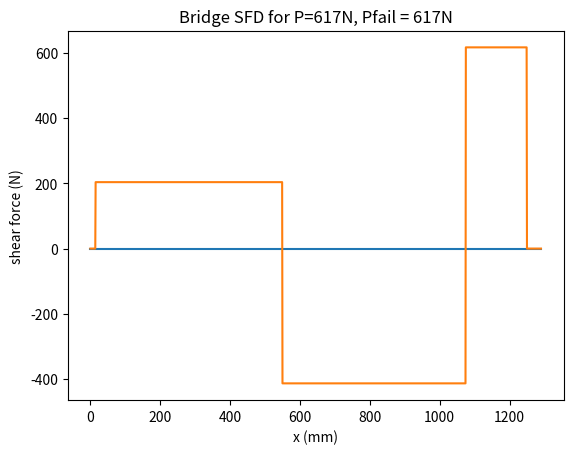

Reproduce this figure in Python. (Note: this script raises an exception after producing the figure.)
import math
import scipy.integrate as it
import matplotlib.pyplot as plt
import numpy as np

"""
Defining constants such as length

"""
L = 1290+1 #add one to lengh to make it possible to iterate to the 1290 index of an array
E = 4000
MU = 0.2

"""
initialy define sfd as a 2-D array of length L
an sfd array entry will be in the following form
[values of the shear force, type of point IE pointload, support, nothing]
in the array value 0 corresponds to no support or pointload at that point
             value 1 corresponds to a support
             value 2 corresponds to a pointload
"""
sfd = [[0.0, 0.0]]*L
sfd = np.array(sfd)
support_x = 15
support_x_right = 1075
point_loads = []
bmd = np.array([0.0]*L)

"""
sigmas arrays are to collect the indivsual buckling force in the webs, side flange, and mid flang
"""
sigmas1 = []
sigmas2 = []
sigmas3 = []

def buildSFD(xP, P):
    """
    functions to construct SFD
        
        parameters::
            xP(int): the position of the point load
            P(int): value in N of the pointload
        
        functions adds inputed pointload to a global array of pointloads from there the reaction forces are calculated
        the function then checks each point of the sfd array and if it is at a pointload it adds the corresponding reaction force
            and if it at a pointload the correspnding value is substracted from the total
        returns:
            an array that includes only the value of the sheer force at each point in the bridge

    """
    global sfd
    global point_loads
    temp = [P, xP]
    added = False
    for i in range(len(point_loads)):
        if point_loads[i][1] == temp[1]:
            point_loads[i][0] = temp[0]
            added = True
    if not added:
        point_loads.append(temp)
    sum1  = 0
    sum2 = 0
    # points loads will be a 2d array with [P, xp] as values

    for i in range(len(point_loads)):
        sfd[point_loads[i][1]] = point_loads[i][0]
        sum1 += point_loads[i][0] * (point_loads[i][1] - support_x)
        sum2 += point_loads[i][0]
    # by = (xP-support_x) * P / (support_x_right - support_x)
    by = sum1/(support_x_right-support_x)
    ay = sum2 - by

    sfd[support_x] = [ay, 1]
    sfd[support_x_right] = [by, 1]
    
    sum = 0.0
    for i in range(0, L):
        # print(sfd[i])
        # print(sfd[i][0])
        if (sfd[i][1] == 0):
            pass
        elif (sfd[i][1] ==1):
            sum += sfd[i][0]
        else:
            sum-= sfd[i][0]
        sfd[i][0] = sum

    arr = []
    for i in range(len(sfd)):
        arr.append(sfd[i][0])
    return arr
 


def printSFD():
    """
    functions to display a matplot.lib graph of the SFD
    """
    plt.title("Bridge SFD for P=617N, Pfail = 617N") 
    plt.xlabel("x (mm)") 
    plt.ylabel("shear force (N)") 
    arr = []
    for i in range(len(sfd)):
        arr.append(sfd[i][0])  
    zeroliney = [0, 0]
    zerolinex = [0, L]
    plt.plot(zerolinex, zeroliney)
    plt.plot(arr)
    plt.show()


def buildBMD():
    """
    functions that builds the BMD using the sheer force values from the array SFD
    the BMD is then calculated by using a function from the sciPy library cumtrapz
    this function calculated the integral of a list using cumulative trapezoidal sums
    """
    global bmd
    arr = []
    for i in range(len(sfd)):
        arr.append(sfd[i][0])   

    bmd=it.cumtrapz(arr)


def printBMD():
    """
    functions to display BMD using Matplot.lib
    """
    plt.title("Bridge BMD from P=617, PFail = 617") 
    plt.xlabel("x (mm)") 
    plt.ylabel("bending moment (Nmm)") 
    zeroliney = [0, 0]
    zerolinex = [0, L]
    plt.plot(zerolinex, zeroliney)
    # plt.plot(*zip(*sorted(buildBMD(xP, P))))
    plt.gca().invert_yaxis()
    plt.plot(bmd)
    plt.show()    



def ybar(height, widthtop, widthbottom, topthickness, bottomthickness, rightthickness, leftthickness, shape, tabThickness):
    """
    function to calculate the yBar of a crosssection

        parameters:
            height(int): height of the cross section
            widthtop(int): width of the top member
            widthbottom(int): width of bottom of the crosssection
            topthickness(int): thickenss of top memebr
            bottomthickness(int): thickness of bottom member
            rightthickness(int): thickness of right memeber
            leftthickness(int): thickness of left memebr
            shape(int): which cross section is being used IE for different cross sections a different number is given
            tabThicknes(int): thickness of the tabs
        returns:
            ybar(float): distance to the centroid 
    """
    if(shape == 0):#shape = 0 during test bridge    
            area1 = widthtop * topthickness #top part of bridge
            area2 = 5 * tabThickness #tabs 10 is tab width
            area3 = leftthickness * (height - topthickness)
            area4 = (widthbottom - 2*leftthickness) * bottomthickness
            d1 = (height-topthickness/2)
            d2 = (height - topthickness - topthickness/2)
            d3 = (height-2*topthickness)/2
            d4 = bottomthickness/2
            y_bar = area1*d1 + 2*(area2*d2) + 2*(area3*d3) + area4*(d4)     
            y_bar = y_bar / (area1+2*area2+2*area3+area4)
            return y_bar

    elif(shape ==1):
        area1 = widthtop * topthickness #top part of bridge
        area2 = 10 * bottomthickness #tabs 10 is tab width
        area3 = leftthickness * (height - topthickness - bottomthickness)
        area4 = (widthbottom - 2*leftthickness) * bottomthickness
        d1 = (height-topthickness/2)
        d2 = (height - topthickness - topthickness/2)
        d3 = (height-2*topthickness)/2
        d4 = bottomthickness/2
        y_bar = area1*d1 + 2*(area2*d2) + 2*(area3*d3) + area4*(d4)     
        y_bar = y_bar / (area1+2*area2+2*area3+area4)
        return y_bar

def I0(b, h):
    """
    function to calculate the inital second moment of area
        paramaeters
            b(float): wifth
            h(float): height
        returns I0(double): second moment of area
    """
    I0 = (b * h * h * h)/12
    return I0

def second_moment_of_area(height, widthtop, widthbottom, topthickness, bottomthickness, rightthickness, leftthickness, shape, tabThickness):
    """
    function to calculate the Second moment of area of a crosssection

        parameters:
            height(int): height of the cross section
            widthtop(int): width of the top member
            widthbottom(int): width of bottom of the crosssection
            topthickness(int): thickenss of top memebr
            bottomthickness(int): thickness of bottom member
            rightthickness(int): thickness of right memeber
            leftthickness(int): thickness of left memebr
            shape(int): which cross section is being used IE for different cross sections a different number is given
            tabThicknes(int): thickness of the tabs
        returns:
            second_moment_of_are(float): second_moment_of_area 
    """
    centroid = ybar(height, widthtop, widthbottom, topthickness, bottomthickness, rightthickness, leftthickness, shape, tabThickness)
    if shape == 0:
        area1 = widthtop * topthickness #top part of bridge
        area2 = 5 * topthickness #tabs 10 is tab width
        area3 = leftthickness * (height - 2*topthickness)
        area4 = (widthbottom - 2*leftthickness) * bottomthickness
        d1L = (height-topthickness/2)
        d2L = (height - topthickness - topthickness/2)
        d3L = (height-2*topthickness)/2
        d4L = bottomthickness/2
        d1C = d1L - centroid
        d2C = d2L - centroid
        d3C = d3L - centroid
        d4C = d4L - centroid

        term1 = I0(widthtop, topthickness) + (area1 * (d1C)**2) #top
        term2 = I0(5, tabThickness) + area2 * (d2C)**2 #tabs
        term3 = I0(leftthickness, height - 2*topthickness) + (area3 * (d3C)**2)
        term4 = I0(widthbottom - 2*leftthickness, bottomthickness) + (area4 * (d4C)**2)
        second_moment_of_area = term1 + 2* term2 + 2*term3 + term4
    return second_moment_of_area



def first_moment_of_area(height, widthtop, widthbottom, topthickness, bottomthickness, rightthickness, leftthickness, shape, tabThickness):
    """
    function to calculate the first moment of area of a crosssection

        parameters:
            height(int): height of the cross section
            widthtop(int): width of the top member
            widthbottom(int): width of bottom of the crosssection
            topthickness(int): thickenss of top memebr
            bottomthickness(int): thickness of bottom member
            rightthickness(int): thickness of right memeber
            leftthickness(int): thickness of left memebr
            shape(int): which cross section is being used IE for different cross sections a different number is given
            tabThicknes(int): thickness of the tabs
        returns:
            first_moment_of_area(float): first moment of area 
    """
    centroid = ybar(height, widthtop, widthbottom, topthickness, bottomthickness, rightthickness, leftthickness, shape, tabThickness)
    
    if shape == 0:
        area1 = widthbottom*bottomthickness
        area2 = (centroid - bottomthickness) * rightthickness
        area3 = (centroid - bottomthickness) * leftthickness
        d1 = centroid - (bottomthickness/2)
        d2 = (centroid - bottomthickness)/2
        d3 = (centroid - bottomthickness)/2

        Q = area1*d1 + area2*d2 + area3*d3

    return Q

def get_properties():
    """
    function to set the sectional properties of the bridge
    the properties are stored in arrays of length L asto be able to set the various properties at each point in the bridge

        returns:
            height(int): height of the cross section
            widthtop(int): width of the top member
            widthbottom(int): width of bottom of the crosssection
            topthickness(int): thickenss of top memebr
            bottomthickness(int): thickness of bottom member
            rightthickness(int): thickness of right memeber
            leftthickness(int): thickness of left memebr
            shape(int): which cross section is being used IE for different cross sections a different number is given
            tabThicknes(int): thickness of the tabs
    """
    height = [75+35]*L
    widthTop = [100]*L
    widthBottom = [80]*L
    topThickness = [1.27*2]*L

    
    bottomThickness = np.concatenate(([1.27]*520, [1.27*2]*50, [1.27]*570, [1.27*2]*(L-520-50-570)), axis = 0) #double bottom thickness between 520 - 570 and 1140 - the end
    rightThickness = np.concatenate(([1.27]*540, [1.27 * 2]*10, [1.27]*(L-540-10)), axis = 0) #double thickness between 540-550
    leftThickness = np.concatenate(([1.27]*540, [1.27 * 2]*10, [1.27]*(L-540-10)), axis = 0) #double thickness between 540-550
   
    shape = [0] * L #similar crosssection through the entire length
    tabThickness = [1.27]*L
    return  height, widthTop, widthBottom, topThickness, bottomThickness, rightThickness, leftThickness, shape, tabThickness
   
def y_top(y_bar, height):
    """
    calculates y_top
        paramarers:
            y_bar(float): centroid location
            height(int): height of cross section
        returns:
            y_top(float): distance from centroid to top of crosssection
    """
    return y_bar - height

def geometric_properties():
    """
    functions to generate lists of geometric properties
    each properties is length L with each entry being the value at each point on the bridge

    returns
        I(list): second moment of area at each point on the bridge
        y_bar(list): centroid locartion at each location on the bridge
        Q(list): first moment of area at each location on the bridge
        yTop(list): distance from centroid to top of crosssection at each point on the bridge
    """
    height, widthtop, widthbottom, topthickness, bottomthickness, rightthickness, leftthickness, shape, tabThickness= get_properties()
    y_bar = []
    I = []
    Q = []
    yTop = []

    for i in range(L):
        y_bar.append(ybar(height[i], widthtop[i], widthbottom[i], topthickness[i], bottomthickness[i], rightthickness[i], leftthickness[i], shape[i], tabThickness[i]))
        I.append(second_moment_of_area(height[i], widthtop[i], widthbottom[i], topthickness[i], bottomthickness[i], rightthickness[i], leftthickness[i], shape[i], tabThickness[i]))
        Q.append(first_moment_of_area(height[i], widthtop[i], widthbottom[i], topthickness[i], bottomthickness[i], rightthickness[i], leftthickness[i], shape[i],tabThickness[i]))
        yTop.append(height[i]-y_bar[i])
    

    return I, y_bar, Q, yTop

def V_fail(Tau):
  
    I = geometric_properties()[0]
    Q = geometric_properties()[2]
    centroid = geometric_properties()[1]
    bottomthickness = get_properties()[4]
    height = get_properties()[0]
    topthickness = get_properties()[3]
    widthbottom = get_properties()[2]
    widthtop = get_properties()[1]
    rightthickness = get_properties()[5]
    leftthickness = get_properties()[6]
    V_fail_values = []

    for i in range(L):
        if 0 <= centroid[i] < bottomthickness[i]:
            centroidlocation = "bottom"
        elif bottomthickness[i] <= centroid[i] < height[i] - topthickness[i]:
            centroidlocation = "middle"
        elif height[i] - topthickness[i] <= centroid[i] < height[i]:
            centroidlocation = "top"    

        if centroidlocation == "bottom":
            b = widthbottom[i]
        elif centroidlocation == "middle":
            b = rightthickness[i] + leftthickness[i]
        elif centroidlocation == "top":
            b = widthtop[i]

        V_fail = (I[i]*Tau*b)/Q[i]

        V_fail_values.append(V_fail)

    return V_fail_values

def V_buck(max_diaphragm_distance):

    height = get_properties()[0]
    widthtop = get_properties()[1]
    widthbottom = get_properties()[2]
    topthickness = get_properties()[3]
    bottomthickness = get_properties()[4]
    rightthickness = get_properties()[5]
    leftthickness = get_properties()[6]
    I = geometric_properties()[0]
    Q = geometric_properties()[2]
    centroid = geometric_properties()[1]
    V_buck_values = []

    for i in range(L):

        Tcrit = ((5*((math.pi)**2)*E)/(12*(1-(MU**2)))) * (((rightthickness[i]/max_diaphragm_distance)**2) + ((leftthickness[i]/(height[i]- topthickness[i]))**2))

        if 0 <= centroid[i] < bottomthickness[i]:
            centroidlocation = "bottom"
        elif bottomthickness[i] <= centroid[i] < height[i] - topthickness[i]:
            centroidlocation = "middle"
        elif height[i] - topthickness[i] <= centroid[i] < height[i]:
            centroidlocation = "top"    

        if centroidlocation == "bottom":
            b = widthbottom[i]
        elif centroidlocation == "middle":
            b = rightthickness[i] + leftthickness[i]
        elif centroidlocation == "top":
            b = widthtop[i]

        V_buck = Tcrit*I[i]*b/Q[i]

        V_buck_values.append(V_buck)

    return V_buck_values        

def M_failMatT(sigT):
    global L
    """
    calculate moment the moment the causes tension failure at each x
    returns array of the moment required to break bridge at each location
    
    sectional_properties array with I, Q, yBar, Ybot, Ytop
        each indivisual properties should be an array with the value at each location along the bridge
    sigT = sigma tentsion
    BMD 1-d array of the bending moments at each mm of the bridge

    """
    # change with right indices
    height = get_properties()[0]
    widthtop = get_properties()[1]
    widthbottom = get_properties()[2]
    topthickness = get_properties()[3]
    bottomthickness = get_properties()[4]
    rightthickness = get_properties()[5]
    leftthickness = get_properties()[6]

    I = geometric_properties()[0]
    y_bar = geometric_properties()[1]
    Q = geometric_properties()[2]
    y_top = geometric_properties()[3]
    
    # ##########################
    moment_fail = []
    for i in range(L-1):
        if bmd[i] > 0: #positive moment the max tension will be at the bottom
            moment_fail.append((sigT * I[i])/y_bar[i]) #M = sigma*I / y
        elif bmd[i] <0:
            moment_fail.append(-1 * sigT * I[i] /y_top[i]) 
        else:
            moment_fail.append(0)
        
    return moment_fail


    
def M_failMatC(sigC):
    global L
    """
    calculate moment the moment the causes compression failure at each x
        returns:
        moment_fail(list): array of the moment required to break bridge at each location
   


    """
    # change with right indices
    I = geometric_properties()[0]
    y_bar = geometric_properties()[1]
    Q = geometric_properties()[2]
    y_top = geometric_properties()[3]
    # ##########################
    
    moment_fail = []
    for i in range(L-1):
        if bmd[i] >0: #positive moment the max tension will be at the bottom
            moment_fail.append(sigC * I[i]/y_bar[i]) #M = sigma*I / y
        elif bmd[i] <0:
            moment_fail.append(-1 * sigC * I[i] /y_top[i]) 
        else:
            moment_fail.append(0)
    return moment_fail

def MFailBuck(t):
    
    """
    calculated moment needed to break bridge due to buckling at every location along the bridge

    parameters:
        t(float): thickness 
    returns:
        moments(list): list of moments required to cause buckling failure at each point on the bridge
        

    3 cases
        case 1 when two sides restained constant force k = 4
        case 2 when one side restained constant froce k =0.425
        case 3 carries compressive stresses (like the webs) k=6

        sigma = (4*pi**2*E)/(12(1-MU**2))*(t/b)**2
        M = sigma * I /Y
        b= width
    """


    global sigmas1, sigmas2, sigmas3
   
    I = geometric_properties()[0]
    y_bar = geometric_properties()[1]
    y_top = geometric_properties()[3]
    topthickness = get_properties()[3]
    sigma = 0
    moments = []
    shape = get_properties()[7]
    for i in range(0, L-1):
        if shape[i] == 0: #the demo bridge
            if(bmd[i] > 0):
                sigma1 = case1(i, topthickness[i], 80)
                n1 =  sigma1*I[i] / y_top[i]
                n2 = sigma1*I[i] / y_bar[i] 
                sigmas1.append(min(n1,n2))
                # sigma1 = case1(i, t, 80)
                sigma2 = case2(i, t,10)
                
                n1 =  sigma2*I[i] / y_top[i]
                n2 = sigma2*I[i] / y_bar[i] 
                sigmas2.append(min(n1,n2))
                
                sigma3 = case3(i, t, 32.02)
                n1 =  sigma3*I[i] / y_top[i]
                n2 = sigma3*I[i] / y_bar[i] 
                sigmas3.append(min(n1,n2))
            elif bmd[i]<0:
                sigma1 = case1(i, topthickness[i], 80)
                n1 =  -1* sigma1*I[i] / y_top[i]
                n2 = -1* sigma1*I[i] / y_bar[i] 
                sigmas1.append(min(n1,n2))
                # sigma1 = case1(i, t, 80)
                sigma2 = case2(i, t,10)
                
                n1 =  -1*sigma2*I[i] / y_top[i]
                n2 = -1*sigma2*I[i] / y_bar[i] 
                sigmas2.append(min(n1,n2))
                
                sigma3 = case3(i, t, 32.02)
                n1 =  -1*sigma3*I[i] / y_top[i]
                n2 = -1*sigma3*I[i] / y_bar[i] 
                sigmas3.append(min(n1,n2))
            else:
                sigma1 = case1(i, topthickness[i], 80)
                n1 =  -1* sigma1*I[i] / y_top[i]
                n2 = -1* sigma1*I[i] / y_bar[i] 
                sigmas1.append(0)
                # sigma1 = case1(i, t, 80)
                sigma2 = case2(i, t,10)
                
                n1 =  -1*sigma2*I[i] / y_top[i]
                n2 = -1*sigma2*I[i] / y_bar[i] 
                sigmas2.append(0)
                
                sigma3 = case3(i, t, 32.02)
                n1 =  -1*sigma3*I[i] / y_top[i]
                n2 = -1*sigma3*I[i] / y_bar[i] 
                sigmas3.append(0)
           
          
            
            sigma = min(sigma1, sigma2, sigma3)
            # take min of potential sigmas calculated like if a memeber uses both case1 and 2
            n1 =  sigma*I[i] / y_top[i]
            n2 = sigma*I[i] / y_bar[i] 
        moments.append(min(n1, n2))
        
    return(moments)    

def case1(i,t, b):    
    n1 = (4*math.pi**2 * E)
    n2 = (12*(1-MU**2))
    n3 = (t/b)**2
    return n1/n2 * n3

def case2(i, t, b):
    
    sigma = (0.425*math.pi**2 * E)/(12*(1-MU**2))*(t/b)**2
    return sigma

def case3(i, t, b):
   
    sigma = (6*math.pi**2 * E)/(12*(1-MU**2))*(t/b)**2
    return sigma


def testFail():
    """
    increment p until the bridge breaks


    for every iteration of p
        compare the moment at each time and see if its less then the max
    """
    # global sfd
    broken1 = False
    broken2 = False
    broken3 = False
    broken4 = False
    broken5 = False
    p = 600
   
    while not broken1 and not broken2 and not broken3 and not broken4 and not broken5:
        buildSFD(550, p)
        # printSFD()

        arr = buildSFD(1250,p)
        # print(arr[676])
        with open('your_file.txt', 'w') as f:
            for item in arr:
                f.write("%s\n" % item)
        
        buildBMD()
        m_buckle = MFailBuck(1.27)
        m_tension = M_failMatT(30)  
        m_compression = M_failMatC(6)
        v_fails = V_fail(4)
        v_bucks = V_buck(520)
        for i in range(L-1):
            if abs(m_buckle[i]) < abs(bmd[i]):
               broken1 = True
               print("BUCKLE FAIL at " + str(i) + " at load" + str(p))
               print(bmd[i])
            if abs(m_tension[i]) < abs(bmd[i]):
               broken2 = True
               print("Tension FAIL at " + str(i)+ " at load" + str(p))
               print(bmd[i])
            if abs(m_compression[i]) < abs(bmd[i]):
               broken3 = True
               print("COMPRESSION FAIL at " + str(i)+ " at load" + str(p))
               print(bmd[i])
            if abs(v_fails[i]) < abs(arr[i]):
                
                broken4 = True
                print("sheer failure at " + str(i) + " at load " + str(p) + " sheer fail value = " + str(arr[i]))
            if abs(v_bucks[i]) < abs(arr[i]):
                print(arr[i])
                broken5 = True
                print("sheer buckle failure at " + str(i) + " at load " + str(p) + " sheer fail value = " + str(arr[i]))
                pass
        p+=1
def testFailTrain():
    """
    function to test failure load when the train is in the middle of the supports

    """
    broken1 = False
    broken2 = False
    broken3 = False
    broken4 = False
    broken5 = False
    p = 42
    # while not broken1 or not broken2 or not broken3:
    while not broken1 and not broken2 and not broken3 and not broken4 and not broken5:
        #for values at the right
        # buildSFD(372, p)
        # buildSFD(548,p)
        # buildSFD(712, p)
        # buildSFD(888,p)
        # buildSFD(1052, p)
        # arr =buildSFD(1228,p)


        # for values at center
        buildSFD(117, p)
        buildSFD(293,p)
        buildSFD(457, p)
        buildSFD(633,p)
        buildSFD(797, p)
        arr =buildSFD(973,p)
     
        buildBMD()
      
        m_buckle = MFailBuck(1.27)
        m_tension = M_failMatT(30)  
        m_compression = M_failMatC(6)
        v_fails = V_fail(4)
        v_bucks = V_buck(520)

        for i in range(L-1):
            if abs(m_buckle[i]) < abs(bmd[i]):
               broken1 = True
               print("BUCKLE FAIL at " + str(i) + " at load" + str(p))
               print(bmd[i])
            if abs(m_tension[i]) < abs(bmd[i]):
               broken2 = True
               print("Tension FAIL at " + str(i)+ " at load" + str(p))
               print(bmd[i])
            if abs(m_compression[i]) < abs(bmd[i]):
               broken3 = True
               print("COMPRESSION FAIL at " + str(i)+ " at load" + str(p))
               print(bmd[i])
            if abs(v_fails[i]) < abs(arr[i]):
                print(arr[i])
                broken4 = True
                print("sheer failure at " + str(i) + " at load " + str(p) + " sheer fail value = " + str(arr[i]))
            if abs(v_bucks[i]) < abs(arr[i]):
                print(arr[i])
                broken5 = True
                print("sheer buckle failure at " + str(i) + " at load " + str(p) + " sheer fail value = " + str(arr[i]))
                
        p+=1

def deflection(bmd):
    
    """
    assuming a max positive moment and the bridge is deflecting down

    for midspsan delfection:
        use similar triangles with the tangent drawn at the support on the left
        delta_C_a = tangential deviation on the right support to tangent at a

    curvature max becomes the height of the similar trianggles
     delta_c_a / L = (delta_mid_a + deflection)/L/2
    """            
    I = geometric_properties()[0]
    y_bar = geometric_properties()[1]
    Q = geometric_properties()[2]
    y_top = geometric_properties()[3]


    curvatures = []
    for i in range(bmd):
        curvatures.append(bmd[i]/(E*I[i]))
    max_curv = max(curvatures)
    curvature_midpoint_scale = 1 - (curvatures.index(max)/L-1/2) #not sure how this will work for if it is curved before midpoint
    delta_c_a = (1/2*(L/2)*max_curv * (L/2 + (1/3)*(L/2)))+ (1/2*L/2 * max_curv * (L/2*(2/3))) #sum(Ai*di) where di is distance from c to centroid of area
    delta_m_a = (1/2 *(L/2) *max_curv*curvature_midpoint_scale) * (1/3*(L/2))
    deflection = delta_c_a/L * (L/2) -delta_m_a
    return deflection

def graphs():
    """
    function to generate nessisary graphs
    """
    p=617
    buildSFD(550, p)
    arr = buildSFD(1250,p)
    printSFD()
    buildBMD()
    # printBMD()        
    m_buckle = MFailBuck(1.27)
    m_tension = M_failMatT(30)  
    m_compression = M_failMatC(6)
    v_fails = V_fail(4)
    v_bucks = V_buck(520)
    bmd_momentFails(m_compression, m_tension)
    bmd_momentBuckFail()
    sheerFailSFD(v_fails)
    shearBuck(v_bucks)


def bmd_momentFails(m_compression, m_tensions):
    """
    functon to graph the bmd vs material moment failures
    """
    plt.title("BMD vs Material Moment Failures") 
    plt.xlabel("x (mm)") 
    plt.ylabel("bending moment (Nmm)") 
    zeroliney = [0, 0]
    zerolinex = [0, L]
    plt.plot(zerolinex, zeroliney)

    # plt.plot(*zip(*sorted(buildBMD(xP, P))))
    plt.gca().invert_yaxis()
    plt.plot(bmd)
    plt.plot(m_compression, label = "Matboard Compression Failure")
    plt.plot(m_tensions, label = "Matboard Tension Failure")
    plt.legend()
    plt.show()    

def bmd_momentBuckFail():
    """
    functon to graph the bmd vs material moment failures
    """
    plt.title("BMD vs Material Buckling Failures") 
    plt.xlabel("x (mm)") 
    plt.ylabel("bending moment (Nmm)") 
    zeroliney = [0, 0]
    zerolinex = [0, L]
    plt.plot(zerolinex, zeroliney)

    # plt.plot(*zip(*sorted(buildBMD(xP, P))))
    plt.gca().invert_yaxis()
    plt.plot(bmd)
    plt.plot(sigmas1, label = "Mid Flange Buckling")
    plt.plot(sigmas2, label = "Side flange buckling")
    plt.plot(sigmas3, label = "Web compression buckling")
    plt.legend()
    plt.show()    

def sheerFailSFD(shear):
    """
    function to graph SFD vs shear failures
    """
    plt.title("SFD vs Material Shear Failures") 
    plt.xlabel("x (mm)") 
    plt.ylabel("shear force (N)") 
    arr = []
    for i in range(len(sfd)):
        arr.append(sfd[i][0])  
    zeroliney = [0, 0]
    zerolinex = [0, L]
    plt.plot(zerolinex, zeroliney)
    plt.plot(arr)
    plt.plot(shear, label = "Matboard Shear Failrue", color = "b")
    negative_shear = []
    for i in shear:
        negative_shear.append(i*-1)
    plt.plot(negative_shear, color = "b")
    plt.legend()
    plt.show()
    
def shearBuck(buck):
    """
    functions to graph sfd vs shear buckling failure
    """
    plt.title("SFD vs  Shear Buckling Failures") 
    plt.xlabel("x (mm)") 
    plt.ylabel("shear force (N)") 
    arr = []
    for i in range(len(sfd)):
        arr.append(sfd[i][0])  
    zeroliney = [0, 0]
    zerolinex = [0, L]
    plt.plot(zerolinex, zeroliney)
    plt.plot(arr)
    plt.plot(buck, label = "Web Shear Buckle Failrue", color = "b")
    negative_buck = []
    for i in buck:
        negative_buck.append(i*-1)
    plt.plot(negative_buck, color = "b")
    plt.legend()
    plt.show()



if __name__ == "__main__":
    # buildSFD(100,50)
    # printSFD()
    # buildBMD()
    # printBMD()
    # init()
    # testFail()
    # testFailTrain()
    graphs()
